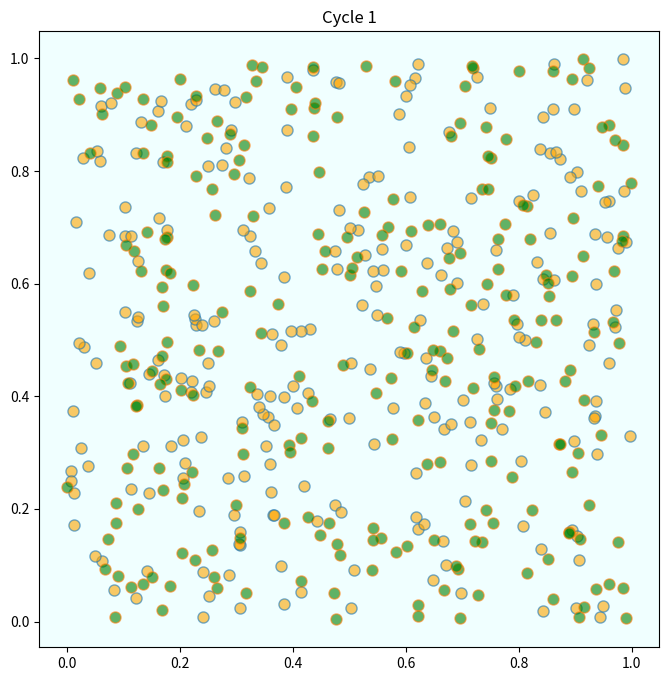
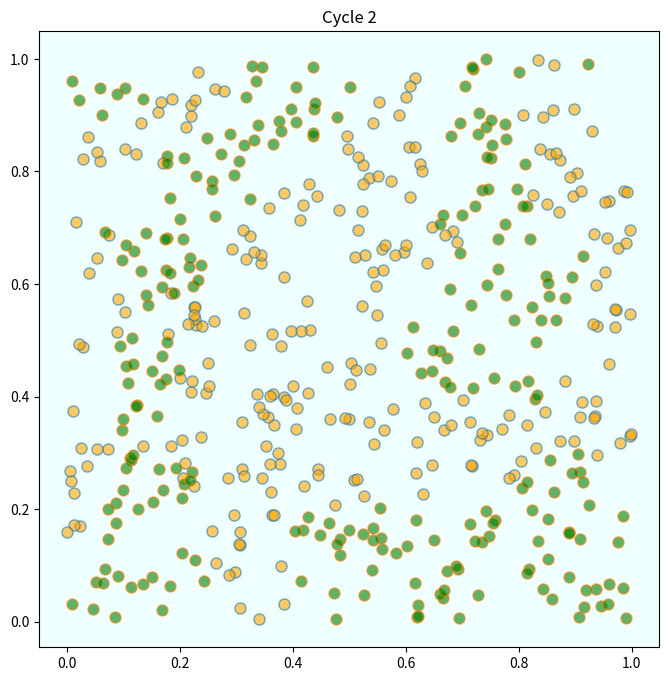
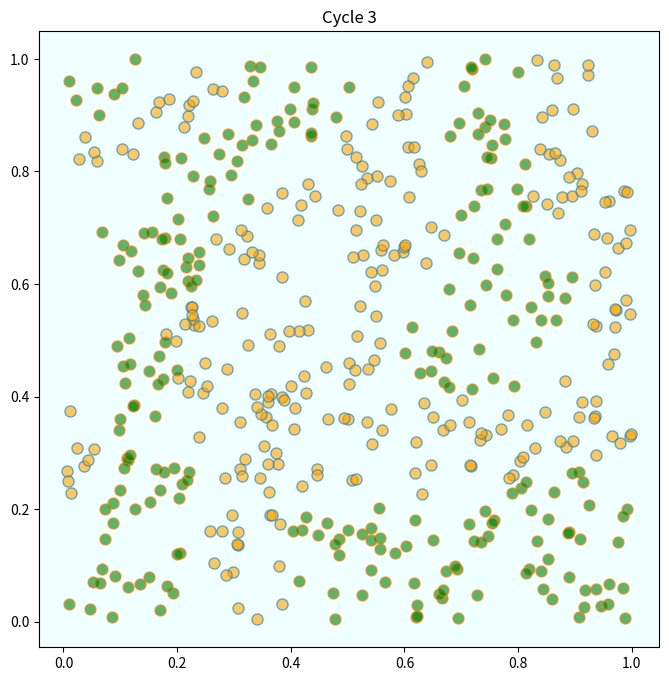
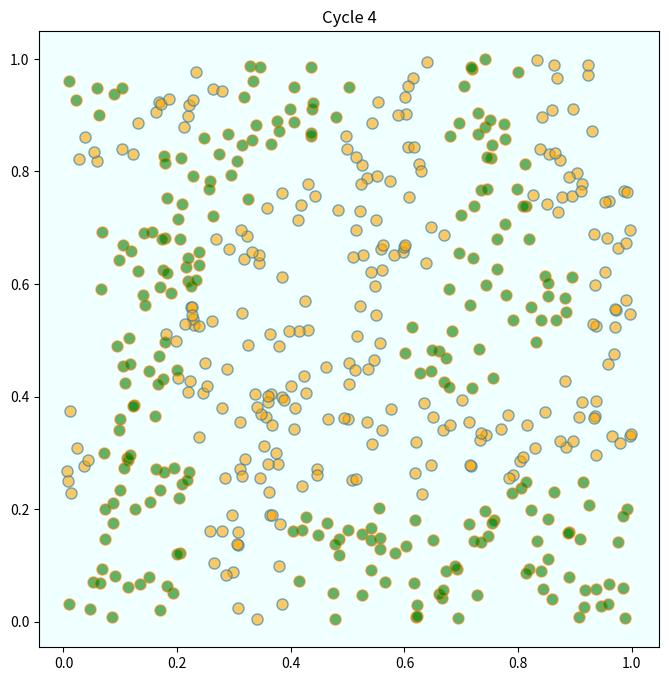
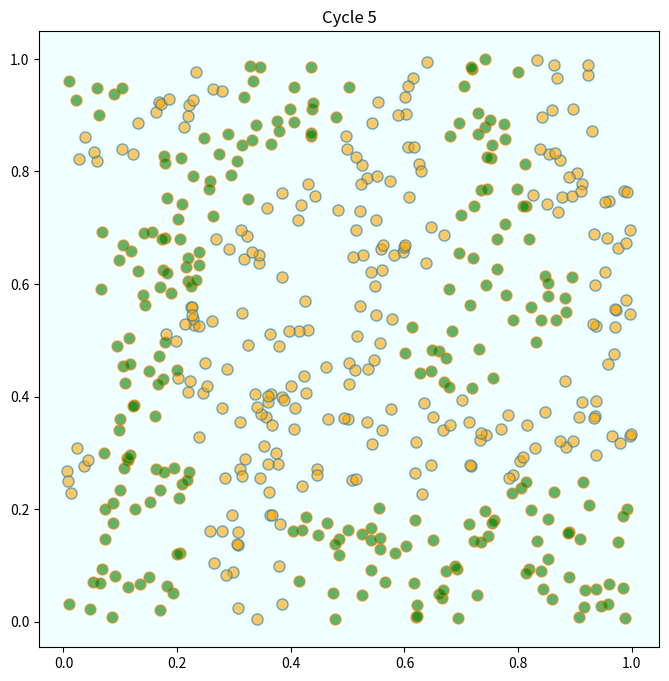

The script that saved these images, in order:
from random import uniform, seed
from math import sqrt
import matplotlib.pyplot as plt

seed(12)

class Agent:

    def __init__(self, type):
        self.type = type
        self.draw_location()

    def draw_location(self):
        self.location = uniform(0,1), uniform(0,1)

    def get_distance(self, other):
        a = (self.location[0] - other.location[0])**2
        b = (self.location[1] - other.location[1])**2
        return sqrt(a + b)

    def happy(self, agents):
        distances = []
        for agent in agents:
            if self != agent:
                distance = self.get_distance(agent)
                distances.append((distance, agent))
        distances.sort()
        neighbors = [agent for d, agent in distances[:num_neighbors]]
        num_same_type = sum(self.type == agent.type for agent in neighbors)
        return num_same_type >= require_same_type

    def update(self, agents):
        while not self.happy(agents):
            self.draw_location()

def plot_distribution(agents, cycle_num):
    x_values_0, y_values_0 = [], []
    x_values_1, y_values_1 = [], []

    for agent in agents:
        x, y = agent.location
        if agent.type == 0:
            x_values_0.append(x)
            y_values_0.append(y)
        else:
            x_values_1.append(x)
            y_values_1.append(y)
    fig, ax = plt.subplots(figsize=(8, 8))
    plot_args = {'markersize': 8, 'alpha': 0.6}
    ax.set_facecolor('azure')
    ax.plot(x_values_0, y_values_0, 'o', markerfacecolor='orange', **plot_args)
    ax.plot(x_values_1, y_values_1, 'o', markerfacecolor='green', **plot_args)
    ax.set_title(f'Cycle {cycle_num}')
    plt.show()

# == Main == #

num_of_type_0 = 250
num_of_type_1 = 250
num_neighbors = 10
require_same_type = 5

agents = [Agent(0) for i in range(num_of_type_0)]
agents.extend(Agent(1) for i in range(num_of_type_1))

count = 1
while True:
    print('Entering loop', count)
    plot_distribution(agents,count)
    count += 1
    no_one_moved = True
    for agent in agents:
        old_location = agent.location
        agent.update(agents)
        if agent.location != old_location:
            no_one_moved = False
    if no_one_moved:
        break
print('Converged, terminating.')








